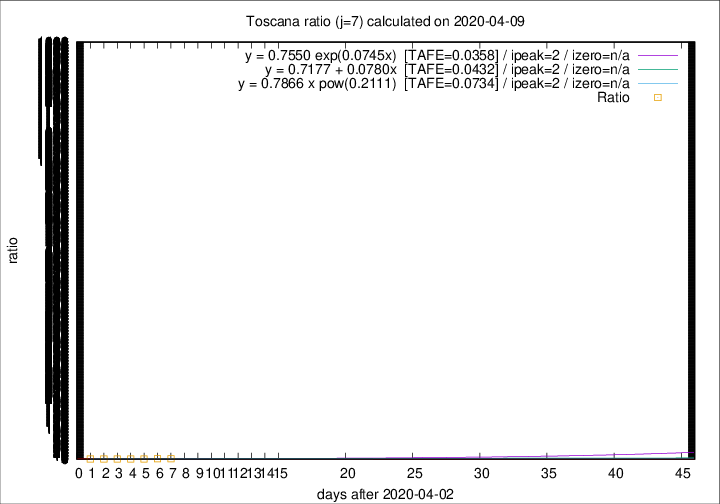

Source data for this figure (header and first rows):
2020-04-09, 16, 408, 140, 110, 1.2727
2020-04-08, 23, 392, 139, 111, 1.252
2020-04-07, 19, 369, 125, 115, 1.087
2020-04-06, 25, 350, 119, 122, 0.9754
2020-04-05, 18, 325, 110, 124, 0.8871
2020-04-04, 17, 307, 109, 126, 0.8651
2020-04-03, 22, 290, 113, 130, 0.8692
